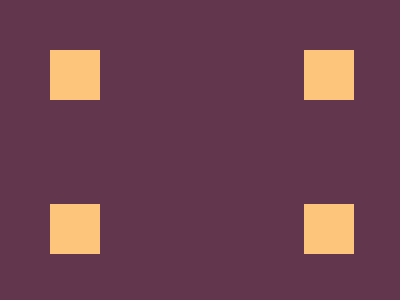

Write the HTML and CSS that draws this image.

<div id="a"></div>
<div id="b"></div>
<div id="c"></div>
<div id="d"></div>

<style>
  body {
    margin: 0;
    background: #62374e;
  }
  div {
    width: 50px;
    height: 50px;
    background: #fdc57b;
    display: inline-block;
  }
  #a {
    margin-top: 50px;
    margin-left: 50px;
  }
  #b {
    margin-top: 50px;
    margin-left: 200px;
  }
  #c {
    margin-top: 100px;
    margin-left: 50px;
  }
  #d {
    margin-top: 100px;
    margin-left: 200px;
  }
</style>
